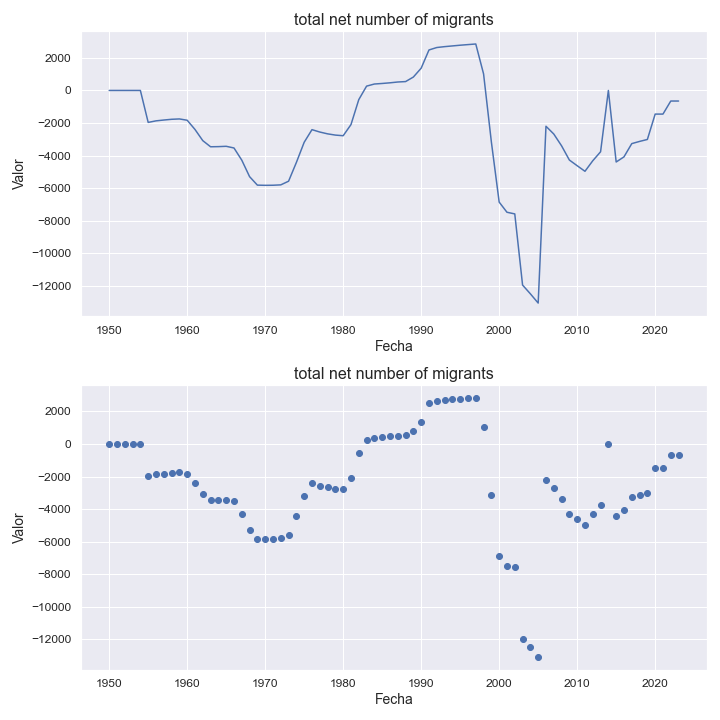

Source data for this figure (header and first rows):
indicatorshortname, locationid, location, iso2, timeid, time, value
total net number of migrants, 474, martinique, mq, 1, 1950, 0.0
total net number of migrants, 474, martinique, mq, 2, 1951, 0.0
total net number of migrants, 474, martinique, mq, 3, 1952, 0.0
total net number of migrants, 474, martinique, mq, 4, 1953, 0.0
total net number of migrants, 474, martinique, mq, 5, 1954, 0.0
total net number of migrants, 474, martinique, mq, 6, 1955, -1963
total net number of migrants, 474, martinique, mq, 7, 1956, -1868
total net number of migrants, 474, martinique, mq, 8, 1957, -1817
total net number of migrants, 474, martinique, mq, 9, 1958, -1772
total net number of migrants, 474, martinique, mq, 10, 1959, -1750
total net number of migrants, 474, martinique, mq, 11, 1960, -1830
total net number of migrants, 474, martinique, mq, 12, 1961, -2396
total net number of migrants, 474, martinique, mq, 13, 1962, -3083
total net number of migrants, 474, martinique, mq, 14, 1963, -3460
total net number of migrants, 474, martinique, mq, 15, 1964, -3451
total net number of migrants, 474, martinique, mq, 16, 1965, -3431
total net number of migrants, 474, martinique, mq, 17, 1966, -3534
total net number of migrants, 474, martinique, mq, 18, 1967, -4282
total net number of migrants, 474, martinique, mq, 19, 1968, -5295
total net number of migrants, 474, martinique, mq, 20, 1969, -5816
total net number of migrants, 474, martinique, mq, 21, 1970, -5828
total net number of migrants, 474, martinique, mq, 22, 1971, -5823
total net number of migrants, 474, martinique, mq, 23, 1972, -5800
total net number of migrants, 474, martinique, mq, 24, 1973, -5575
total net number of migrants, 474, martinique, mq, 25, 1974, -4423
total net number of migrants, 474, martinique, mq, 26, 1975, -3184
total net number of migrants, 474, martinique, mq, 27, 1976, -2408
total net number of migrants, 474, martinique, mq, 28, 1977, -2554
total net number of migrants, 474, martinique, mq, 29, 1978, -2666
total net number of migrants, 474, martinique, mq, 30, 1979, -2742
total net number of migrants, 474, martinique, mq, 31, 1980, -2782
total net number of migrants, 474, martinique, mq, 32, 1981, -2098
total net number of migrants, 474, martinique, mq, 33, 1982, -564.0
total net number of migrants, 474, martinique, mq, 34, 1983, 265.0
total net number of migrants, 474, martinique, mq, 35, 1984, 395.0
total net number of migrants, 474, martinique, mq, 36, 1985, 429.0
total net number of migrants, 474, martinique, mq, 37, 1986, 469.0
total net number of migrants, 474, martinique, mq, 38, 1987, 519.0
total net number of migrants, 474, martinique, mq, 39, 1988, 545.0
total net number of migrants, 474, martinique, mq, 40, 1989, 824.0
total net number of migrants, 474, martinique, mq, 41, 1990, 1368
total net number of migrants, 474, martinique, mq, 42, 1991, 2487
total net number of migrants, 474, martinique, mq, 43, 1992, 2637
total net number of migrants, 474, martinique, mq, 44, 1993, 2691
total net number of migrants, 474, martinique, mq, 45, 1994, 2735
total net number of migrants, 474, martinique, mq, 46, 1995, 2779
total net number of migrants, 474, martinique, mq, 47, 1996, 2817
total net number of migrants, 474, martinique, mq, 48, 1997, 2854
total net number of migrants, 474, martinique, mq, 49, 1998, 1015
total net number of migrants, 474, martinique, mq, 50, 1999, -3165
total net number of migrants, 474, martinique, mq, 51, 2000, -6859
total net number of migrants, 474, martinique, mq, 52, 2001, -7483
total net number of migrants, 474, martinique, mq, 53, 2002, -7584
total net number of migrants, 474, martinique, mq, 54, 2003, -11955
total net number of migrants, 474, martinique, mq, 55, 2004, -12493
total net number of migrants, 474, martinique, mq, 56, 2005, -13061
total net number of migrants, 474, martinique, mq, 57, 2006, -2200
total net number of migrants, 474, martinique, mq, 58, 2007, -2676
total net number of migrants, 474, martinique, mq, 59, 2008, -3402
total net number of migrants, 474, martinique, mq, 60, 2009, -4274
... 14 more rows
